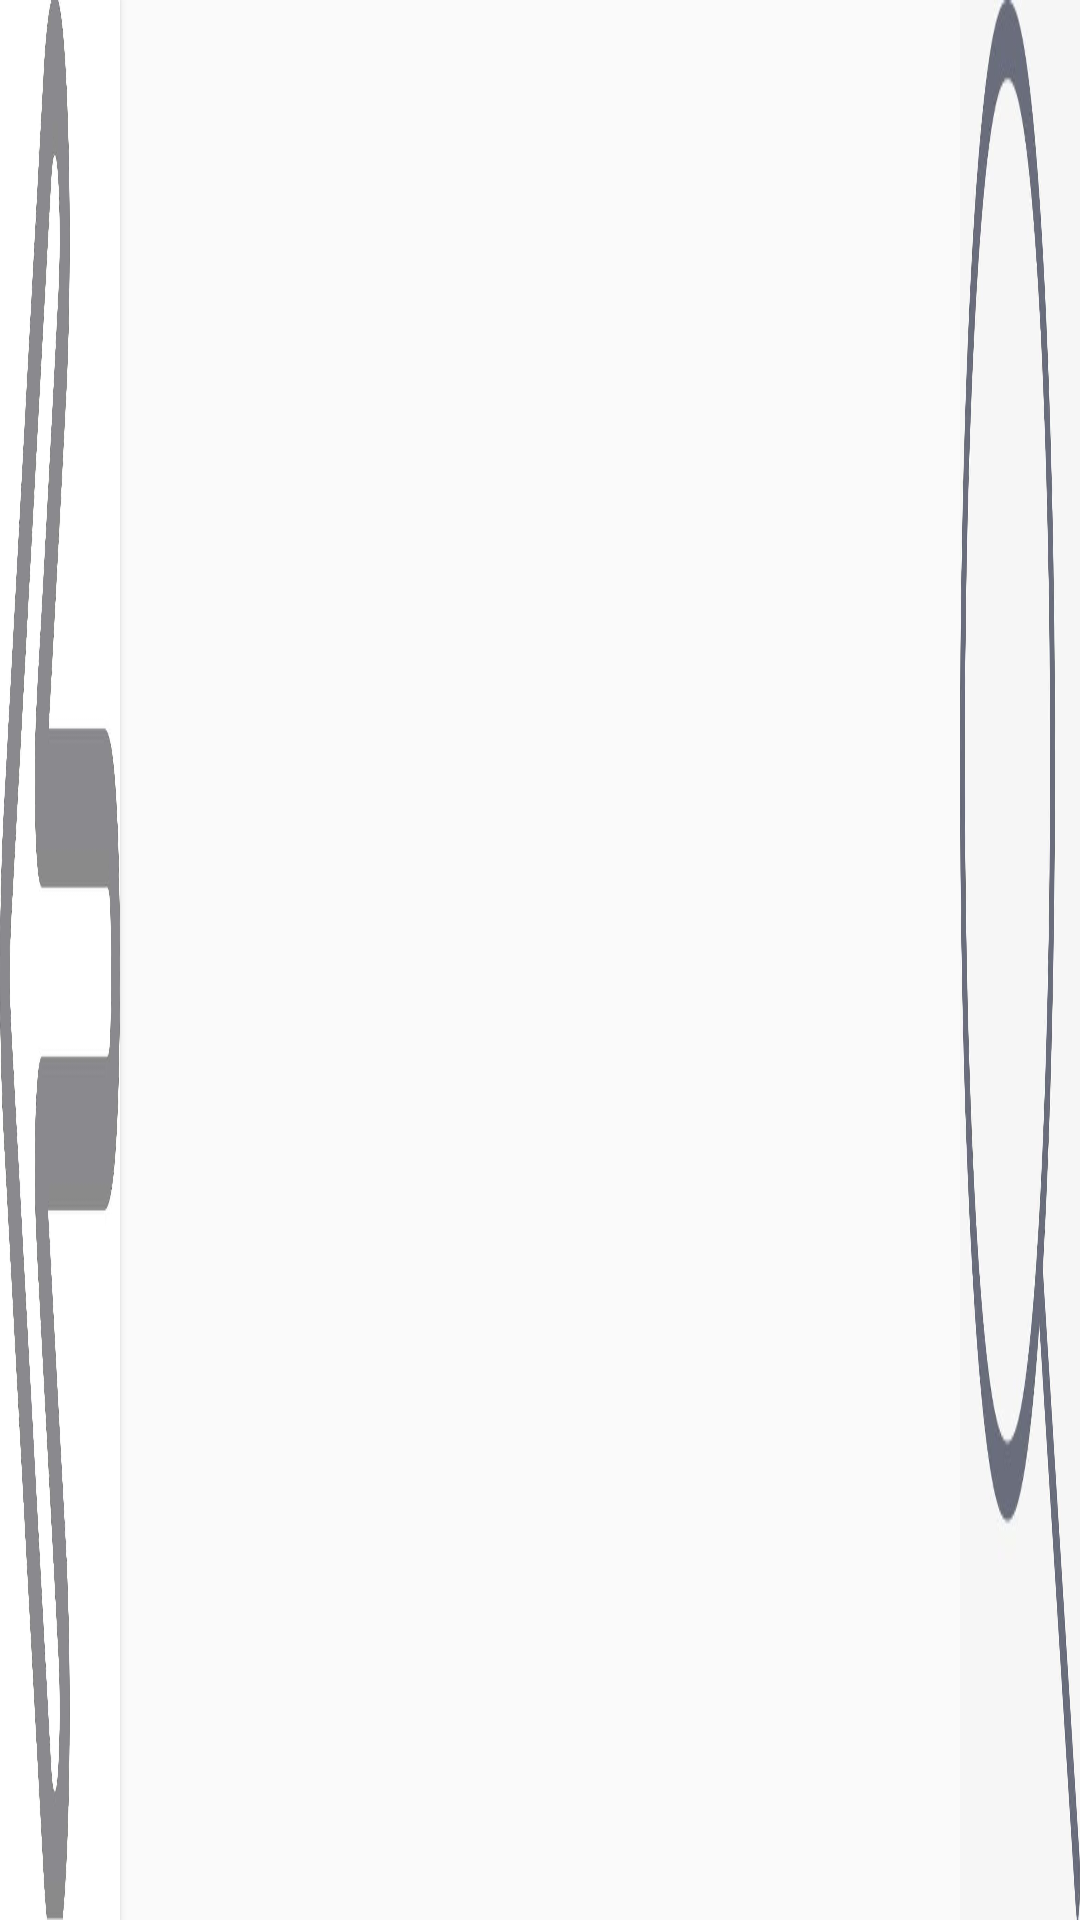

This screen was rendered from an Android layout file. Write that file and the resources it references.
<!-- AndroidManifest.xml: application theme Theme.AppCompat.Light.NoActionBar -->
<!-- res/layout/top_navigation.xml -->
<?xml version="1.0" encoding="utf-8"?>
<LinearLayout xmlns:android="http://schemas.android.com/apk/res/android"
    android:layout_width="match_parent"
    android:layout_height="match_parent"
    android:orientation="horizontal">
    <Button
        android:layout_width="0dp"
        android:id="@+id/navigation_btn_back"
        android:layout_height="match_parent"
        android:background="@drawable/arrow"
        android:layout_weight="1"/>
    <TextView
        android:layout_width="0dp"
        android:layout_height="match_parent"
        android:layout_weight="7"
        android:id="@+id/main_tv_navigation"
        android:gravity="center"
        android:textSize="24sp"/>
    <Button
        android:id="@+id/navigation_btn_serach"
        android:layout_width="0dp"
        android:layout_height="match_parent"
        android:layout_weight="1"
        android:background="@drawable/search"
        />
</LinearLayout>
<!-- resources referenced by this layout -->
<resources>
  <!-- drawable arrow: jpg bitmap (drawable, 21767 bytes) -->
  <!-- drawable search: jpg bitmap (drawable, 86559 bytes) -->
</resources>
